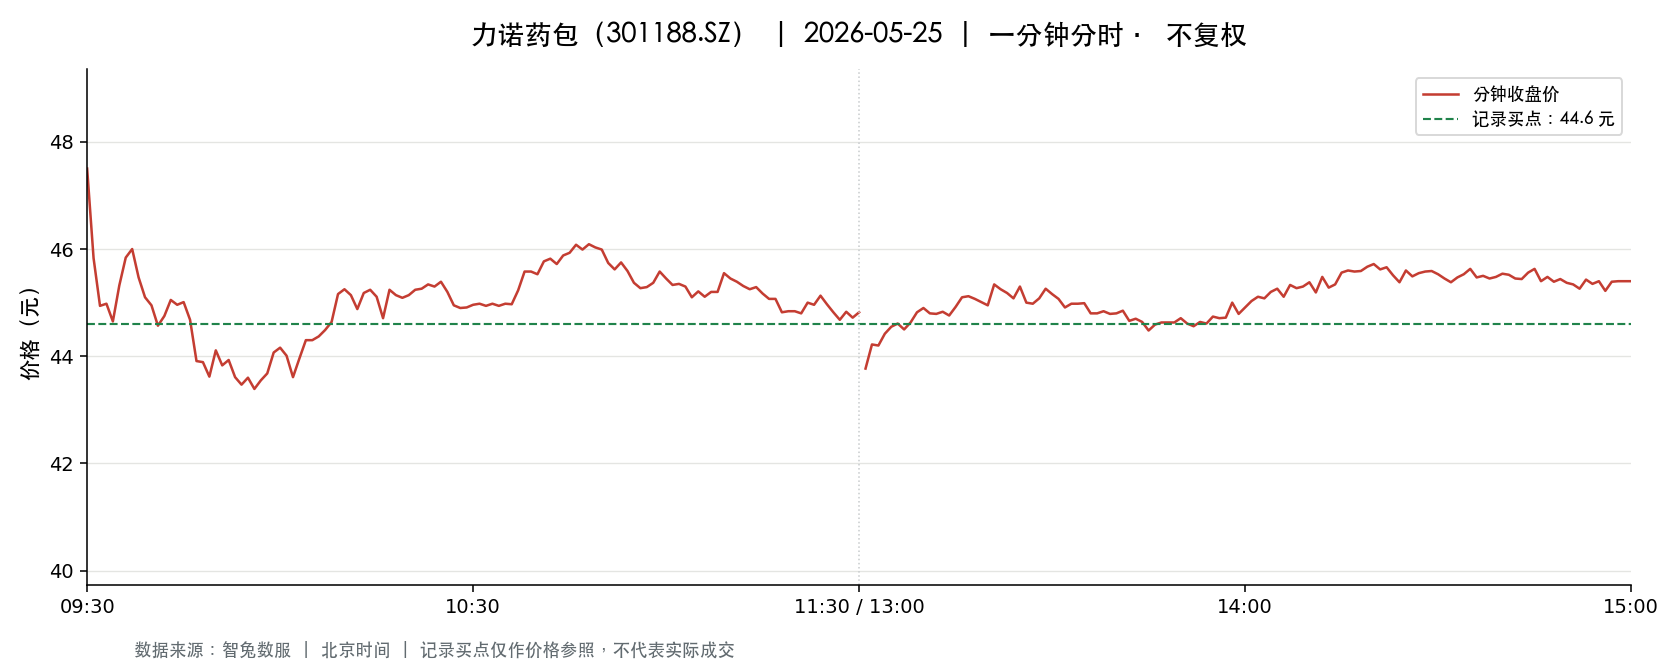

The table this chart was drawn from, first rows:
t, o, h, l, c, v, a, pc, sf
2026-05-25 09:30:00, 47.5, 47.5, 47.5, 47.5, 5600, 26600000, 49.15, 0.0
2026-05-25 09:31:00, 47.78, 48.69, 45.46, 45.83, 16109, 75459383, 47.5, 0.0
2026-05-25 09:32:00, 45.99, 45.99, 44.5, 44.94, 13563, 61194054, 45.83, 0.0
2026-05-25 09:33:00, 45.11, 45.21, 44.7, 44.98, 8300, 37326839, 44.94, 0.0
2026-05-25 09:34:00, 45.03, 45.03, 44.01, 44.65, 9323, 41624244, 44.98, 0.0
2026-05-25 09:35:00, 44.62, 45.39, 44.62, 45.32, 5436, 24427856, 44.65, 0.0
2026-05-25 09:36:00, 45.32, 45.84, 45.32, 45.84, 6635, 30255746, 45.32, 0.0
2026-05-25 09:37:00, 45.85, 46.29, 45.53, 46.0, 6201, 28454562, 45.84, 0.0
2026-05-25 09:38:00, 46.15, 46.22, 45.4, 45.47, 4255, 19555139, 46.0, 0.0
2026-05-25 09:39:00, 45.48, 45.82, 45.03, 45.1, 5476, 24932594, 45.47, 0.0
2026-05-25 09:40:00, 45.12, 45.42, 44.95, 44.95, 5439, 24536766, 45.1, 0.0
2026-05-25 09:41:00, 44.96, 45.0, 44.0, 44.57, 6721, 29950698, 44.95, 0.0
2026-05-25 09:42:00, 44.5, 44.75, 44.5, 44.75, 4945, 22052170, 44.57, 0.0
2026-05-25 09:43:00, 44.76, 45.19, 44.76, 45.05, 3245, 14590393, 44.75, 0.0
2026-05-25 09:44:00, 45.04, 45.32, 44.86, 44.96, 2380, 10738172, 45.05, 0.0
2026-05-25 09:45:00, 44.96, 45.15, 44.85, 45.01, 2584, 11619730, 44.96, 0.0
2026-05-25 09:46:00, 44.91, 45.02, 44.68, 44.68, 3753, 16822665, 45.01, 0.0
2026-05-25 09:47:00, 44.55, 44.55, 43.83, 43.91, 5486, 24261027, 44.68, 0.0
2026-05-25 09:48:00, 43.82, 44.08, 43.65, 43.89, 7414, 32571327, 43.91, 0.0
2026-05-25 09:49:00, 43.81, 43.9, 43.58, 43.62, 3285, 14390330, 43.89, 0.0
2026-05-25 09:50:00, 43.6, 44.2, 43.56, 44.11, 3324, 14566385, 43.62, 0.0
2026-05-25 09:51:00, 44.11, 44.11, 43.61, 43.83, 2635, 11555173, 44.11, 0.0
2026-05-25 09:52:00, 43.83, 44.0, 43.73, 43.93, 2832, 12420522, 43.83, 0.0
2026-05-25 09:53:00, 43.93, 44.0, 43.6, 43.61, 2287, 10019794, 43.93, 0.0
2026-05-25 09:54:00, 43.59, 43.59, 43.4, 43.47, 2989, 12999539, 43.61, 0.0
2026-05-25 09:55:00, 43.48, 43.6, 43.3, 43.6, 4718, 20491373, 43.47, 0.0
2026-05-25 09:56:00, 43.49, 43.69, 43.23, 43.39, 3262, 14148199, 43.6, 0.0
2026-05-25 09:57:00, 43.39, 43.59, 43.21, 43.55, 2429, 10551069, 43.39, 0.0
2026-05-25 09:58:00, 43.48, 43.73, 43.38, 43.68, 3446, 15005761, 43.55, 0.0
2026-05-25 09:59:00, 43.8, 44.2, 43.8, 44.07, 2504, 11022821, 43.68, 0.0
2026-05-25 10:00:00, 44.02, 44.2, 43.9, 44.16, 1891, 8336043, 44.07, 0.0
2026-05-25 10:01:00, 44.16, 44.21, 43.93, 44.01, 2110, 9305784, 44.16, 0.0
2026-05-25 10:02:00, 44.0, 44.0, 43.6, 43.61, 2319, 10156781, 44.01, 0.0
2026-05-25 10:03:00, 43.61, 43.96, 43.61, 43.96, 1992, 8718714, 43.61, 0.0
2026-05-25 10:04:00, 44.0, 44.3, 44.0, 44.3, 1060, 4680228, 43.96, 0.0
2026-05-25 10:05:00, 44.32, 44.39, 44.27, 44.3, 1175, 5209301, 44.3, 0.0
2026-05-25 10:06:00, 44.35, 44.42, 44.1, 44.37, 1497, 6631732, 44.3, 0.0
2026-05-25 10:07:00, 44.35, 44.52, 44.19, 44.49, 1146, 5077651, 44.37, 0.0
2026-05-25 10:08:00, 44.36, 44.64, 44.31, 44.64, 1439, 6402116, 44.49, 0.0
2026-05-25 10:09:00, 44.63, 45.17, 44.63, 45.16, 2342, 10518540, 44.64, 0.0
2026-05-25 10:10:00, 45.12, 45.38, 45.1, 45.25, 2743, 12398981, 45.16, 0.0
2026-05-25 10:11:00, 45.25, 45.25, 45.09, 45.14, 5002, 22582460, 45.25, 0.0
2026-05-25 10:12:00, 45.1, 45.14, 44.77, 44.88, 1488, 6678739, 45.14, 0.0
2026-05-25 10:13:00, 44.92, 45.25, 44.83, 45.18, 2016, 9073944, 44.88, 0.0
2026-05-25 10:14:00, 45.04, 45.24, 45.04, 45.24, 2126, 9608510, 45.18, 0.0
2026-05-25 10:15:00, 45.21, 45.25, 45.05, 45.11, 2020, 9119309, 45.24, 0.0
2026-05-25 10:16:00, 45.14, 45.14, 44.71, 44.71, 1680, 7557822, 45.11, 0.0
2026-05-25 10:17:00, 44.7, 45.24, 44.66, 45.24, 1536, 6892566, 44.71, 0.0
2026-05-25 10:18:00, 45.24, 45.24, 45.04, 45.14, 1475, 6662819, 45.24, 0.0
2026-05-25 10:19:00, 45.14, 45.41, 45.09, 45.09, 1319, 5972555, 45.14, 0.0
2026-05-25 10:20:00, 45.09, 45.27, 44.93, 45.14, 1577, 7126040, 45.09, 0.0
2026-05-25 10:21:00, 45.2, 45.24, 44.98, 45.24, 1386, 6247577, 45.14, 0.0
2026-05-25 10:22:00, 45.26, 45.32, 45.2, 45.26, 1550, 7021129, 45.24, 0.0
2026-05-25 10:23:00, 45.26, 45.4, 45.14, 45.34, 1059, 4794197, 45.26, 0.0
2026-05-25 10:24:00, 45.3, 45.34, 45.2, 45.3, 1383, 6258048, 45.34, 0.0
2026-05-25 10:25:00, 45.31, 45.53, 45.31, 45.39, 1287, 5849328, 45.3, 0.0
2026-05-25 10:26:00, 45.35, 45.42, 45.01, 45.2, 899.0, 4066803, 45.39, 0.0
2026-05-25 10:27:00, 45.23, 45.25, 44.95, 44.95, 1002, 4516359, 45.2, 0.0
2026-05-25 10:28:00, 44.97, 44.97, 44.81, 44.9, 830.0, 3727961, 44.95, 0.0
2026-05-25 10:29:00, 44.96, 45.03, 44.9, 44.91, 189.0, 849501, 44.9, 0.0
... 181 more rows
